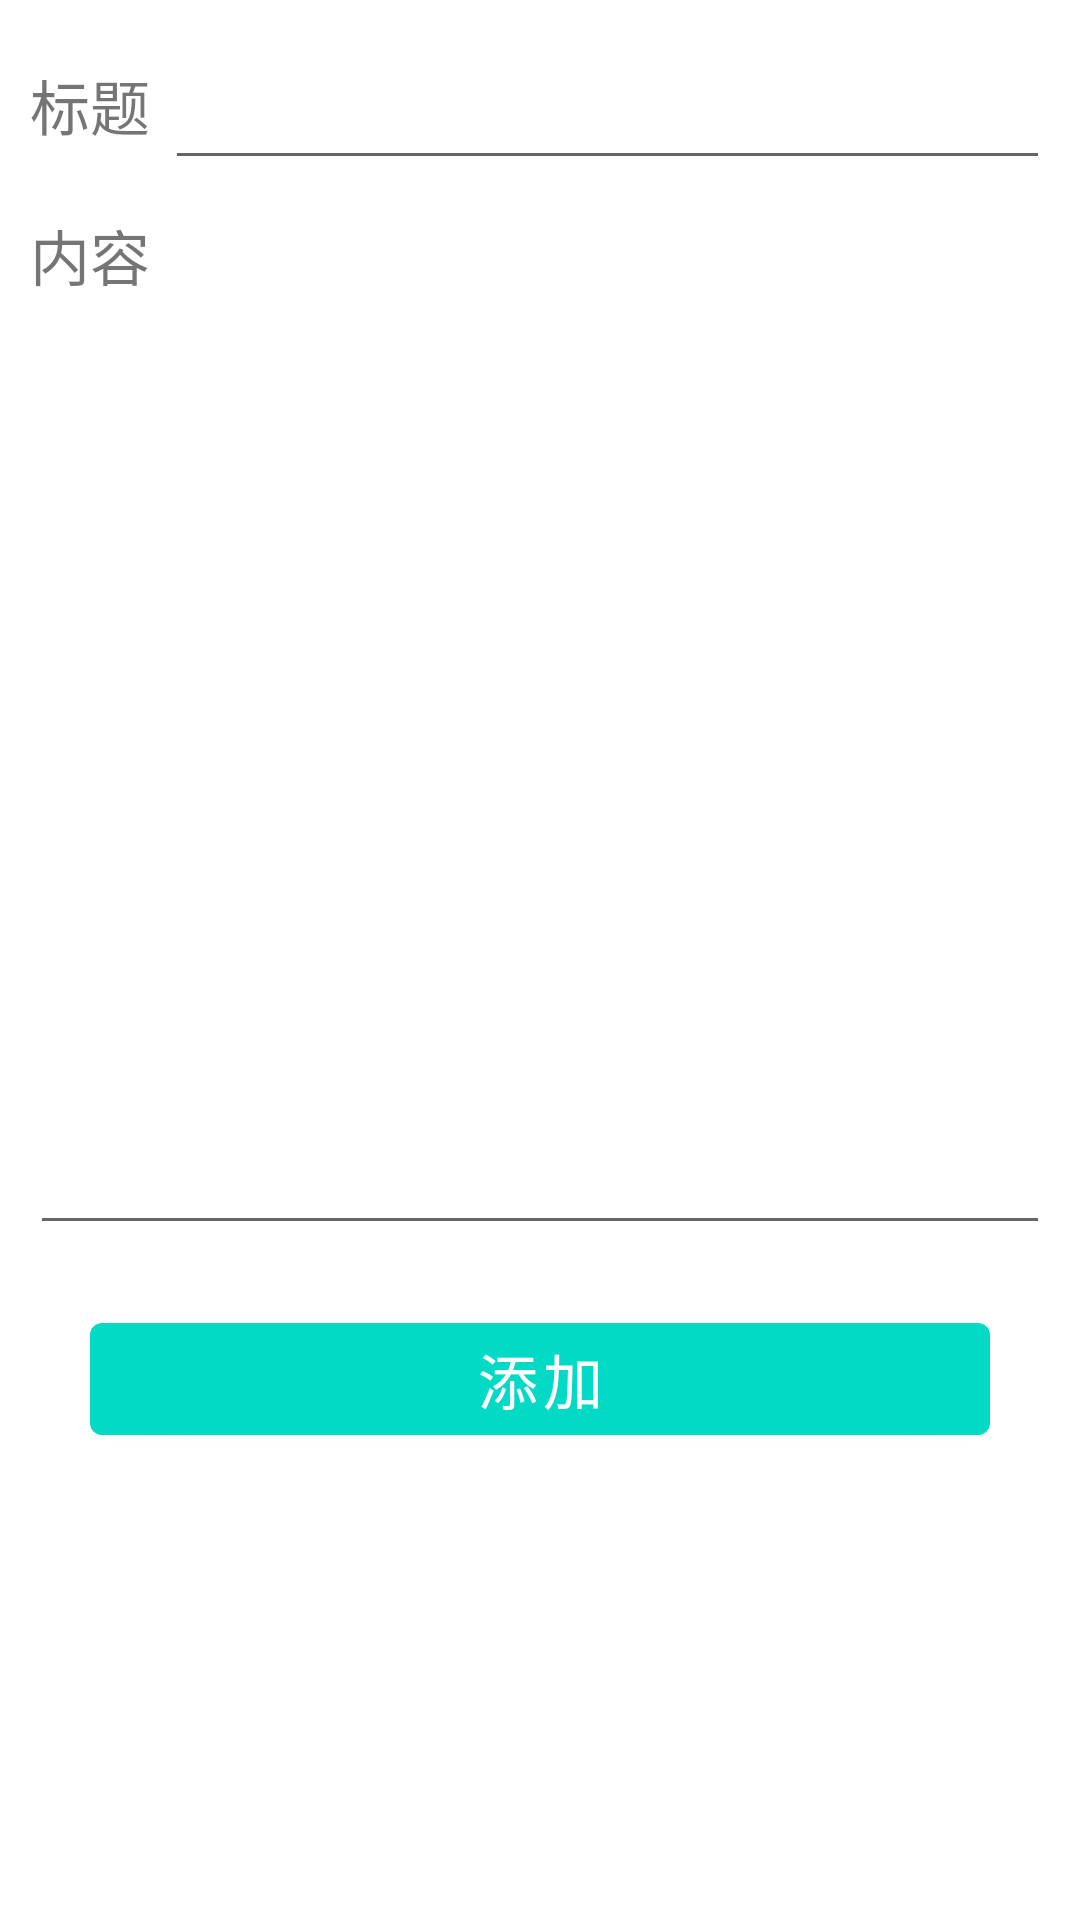

Android layout source for this screen:
<!-- AndroidManifest.xml: application theme MDNotActionBar -->
<!-- res/layout/activity_edit.xml -->
<?xml version="1.0" encoding="utf-8"?>
<ScrollView xmlns:android="http://schemas.android.com/apk/res/android"
    xmlns:app="http://schemas.android.com/apk/res-auto"
    xmlns:tools="http://schemas.android.com/tools"
    android:layout_width="match_parent"
    android:layout_height="match_parent"
    android:orientation="vertical"
    tools:context=".EditActivity">

    <LinearLayout
        android:layout_width="match_parent"
        android:layout_height="wrap_content"
        android:orientation="vertical"
        android:padding="10dp">


        <LinearLayout
            android:layout_width="match_parent"
            android:layout_height="wrap_content"
            android:orientation="horizontal">

            <TextView
                android:layout_width="wrap_content"
                android:layout_height="50dp"
                android:gravity="center"
                android:textSize="20sp"
                android:text="标题" />

            <EditText
                android:id="@+id/et_title"
                android:textSize="18sp"
                android:maxLines="1"
                android:paddingLeft="10dp"
                android:layout_width="match_parent"
                android:layout_height="50dp"
                android:layout_marginLeft="5dp" />
        </LinearLayout>

        <TextView
            android:layout_height="50dp"
            android:gravity="center"
            android:textSize="20sp"
            android:layout_width="wrap_content"
            android:text="内容" />

        <EditText
            android:id="@+id/et_deadLine"
            android:textSize="18sp"
            android:paddingLeft="10dp"
            android:layout_width="match_parent"
            android:gravity="left"
            android:layout_height="300dp"
            android:layout_marginTop="5dp" />

        <Button
            android:textSize="20sp"
            android:layout_marginTop="20dp"
            android:layout_marginHorizontal="20dp"
            android:layout_width="match_parent"
            android:layout_height="wrap_content"
            android:onClick="add"
            android:text="添加" />
    </LinearLayout>


</ScrollView>
<!-- resources referenced by this layout -->
<resources>
  <style name="MDNotActionBar" parent="Theme.MDTheme">
          <item name="windowActionBar">false</item>
          <item name="windowNoTitle">true</item>
      </style>
  <style name="Theme.MDTheme" parent="Theme.MaterialComponents.DayNight.DarkActionBar">
          
          <item name="colorPrimary">@color/teal_200</item>
          <item name="colorPrimaryVariant">@color/teal_700</item>
          <item name="colorOnPrimary">@color/green_400</item>
          
          <item name="colorSecondary">@color/teal_200</item>
          <item name="colorSecondaryVariant">@color/teal_700</item>
          <item name="colorOnSecondary">@color/black</item>
          
          <item name="android:statusBarColor">@color/white</item>
          
          <item name="android:windowTranslucentStatus">false</item>
          <item name="android:windowDrawsSystemBarBackgrounds">true</item>
          <item name="fontFamily">@font/mao_ken_shi_jin_hei2</item>
      </style>
  <color name="teal_200">#FF03DAC5</color>
  <color name="teal_700">#FF018786</color>
  <color name="green_400">#76FF03</color>
  <color name="black">#FF000000</color>
  <color name="white">#FFFFFFFF</color>
</resources>
